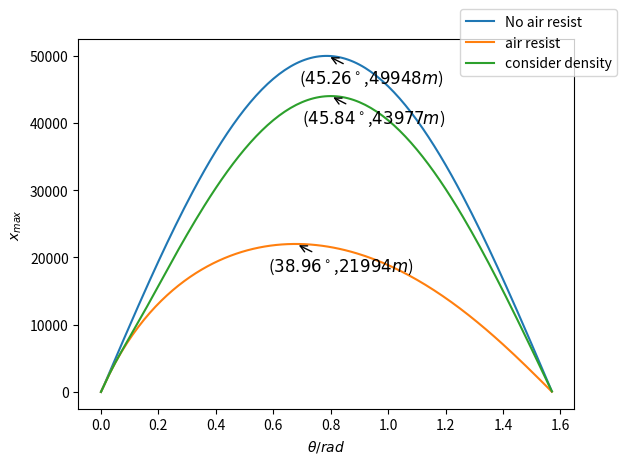

Here is the Python script that generated this plot:
# -*- coding: utf-8 -*-
"""
Created on Sun Oct 16 18:10:11 2016

@author: Administrator
"""
import numpy as np
from matplotlib import pyplot as plt
from math import cos, sin, pi
g0=9.8
R = 6.3e6

class Cannon_shell(object):
    '''This is the cannon shell without air resistance'''
    def __init__(self, v, tha, h=0):
        self.v = v
        self.tha = tha
        self.vx = self.v*cos(self.tha)
        self.vy = self.v*sin(self.tha)
        self.x = 0
        self.y = h
        self.xl = [0]
        self.yl = [h]
    
    def iterate(self, dt):
         self.vy = self.vy - g0*dt
         self.x = self.x + self.vx*dt
         self.y = self.y + self.vy*dt
        
    def calculate(self):
        while (1):
            self.iterate(0.1)
            if self.y < 0:
                r = -self.yl[-1]/self.y
                xz = (self.xl[-1] + r*self.x)/(r + 1)
                self.xl.append(xz)
                self.yl.append(0)
                break
            self.xl.append(self.x)
            self.yl.append(self.y)
        return xz
    def draw(self):
        plt.plot(self.xl, self.yl)
        
    def reset(self, v, tha, h=0):
        self.v = v
        self.tha = tha
        self.vx = self.v*cos(self.tha)
        self.vy = self.v*sin(self.tha)
        self.x = 0
        self.y = h
        self.xl = [0]
        self.yl = [h]
        

class Cannon_aire(Cannon_shell):
    ''' This is the cannon shell with air resistance and ignoring the air density'''
    def __init__(self, v, tha, b2=4e-5, h=0):
        super(Cannon_aire, self).__init__(v, tha, h)
        self.b2 = b2 # b2 = B2/m
    def iterate(self, dt):
        self.vx = self.vx - self.b2*self.v*self.vx*dt
        self.vy = self.vy - g0*dt - self.b2*self.v*self.vy*dt
        self.x = self.x + self.vx*dt
        self.y = self.y + self.vy*dt
        self.v = (self.vx**2 + self.vy**2)**0.5
        
    def reset(self, v, tha, b2=4e-5,h=0):
        super(Cannon_aire,self).reset(v, tha, h)
        self.b2 = b2
        
        
class Cannon_aire_alt(Cannon_aire):
    '''This is the cannon shell with air resistance.The air density and gravity g varies with the altitude.In fact, the change of g can be ignored...'''
    def iterate1(self, dt):
        ro = (1 - 6.5e-3*self.y/300)**2.5
        self.b2 = self.b2*ro
        self.vx = self.vx - self.b2*self.v*self.vx*dt
        self.vy = self.vy - g0*dt - self.b2*self.v*self.vy*dt
        self.x = self.x + self.vx*dt
        self.y = self.y + self.vy*dt
        self.v = (self.vx**2 + self.vy**2)**0.5
        
    def iterate2(self, dt):
        g  = g0*(R/(self.y+R))**2
        ro = (1 - 6.5e-3*self.y/300)**2.5
        self.b2 = self.b2*ro
        self.vx = self.vx - self.b2*self.v*self.vx*dt
        self.vy = self.vy - g*dt - self.b2*self.v*self.vy*dt
        self.x = self.x + self.vx*dt
        self.y = self.y + self.vy*dt
        self.v = (self.vx**2 + self.vy**2)**0.5
        
    def calculate(self, ch_g=False):
        if ch_g == False:
            iterate = self.iterate1
        else:
            iterate = self.iterate2
            
        while (1):
            iterate(0.1)
            if self.y < 0:
                r = -self.yl[-1]/self.y
                xz = (self.xl[-1] + r*self.x)/(r + 1)
                self.xl.append(xz)
                self.yl.append(0)
                break
            self.xl.append(self.x)
            self.yl.append(self.y)
        return xz
    

a = Cannon_shell(700, pi/6)
b = Cannon_aire(700, pi/6, 4e-5)
c = Cannon_aire_alt(700, pi/6, 4e-5)
d = Cannon_aire_alt(700, pi/6, 4e-5)
a.calculate()
b.calculate()
c.calculate()
d.calculate(ch_g = True)

#plt.plot(a.xl, a.yl, label = "No air resistance",lw=1.5)
#plt.plot(b.xl, b.yl, label = "With airresistance",lw=1.5)
#plt.plot(c.xl, c.yl, label = "Consider density", lw=1.5)
#plt.plot(d.xl, d.yl, label = "With g changed", lw=1.5)
#plt.legend(loc=1,bbox_to_anchor=(1.12,1)) 
#plt.xlabel("x/m")
#plt.ylabel("y/m")

cannonl = [a, b, c, d]
def compare():
    fig = plt.figure(figsize=(15,8))
    for i in range(4):
         fig.add_subplot(220+i+1)
         
    for tha in (pi/3, pi/6, pi/4, pi/5):
        thaa = tha/pi*180
        for i in range(4):
            cannonl[i].reset(700,tha)
            cannonl[i].calculate()
            fig.axes[i].plot(cannonl[i].xl, cannonl[i].yl,label="$%d^\circ$" %thaa)
            fig.axes[i].set_ylim(0, 20000)
            fig.axes[i].set_xlim(0, 50000)
            fig.axes[i].set_xlabel('x/km')
            fig.axes[i].set_ylabel('y/km')
    fig.axes[0].set_title("Without air resistance")    
    fig.axes[1].set_title("With air resistance ignore density") 
    fig.axes[2].set_title("Consider density")
    fig.axes[3].set_title("Consider change of g")
    for ax in fig.axes:
        ax.legend()
    fig.tight_layout()
    

def c_single(m):
    xll = []
    thal = np.arange(0, pi/2, 0.01)
    for tha in thal:
        m.reset(700, tha)
        xl = m.calculate()
        xll.append(xl)
    return (thal, xll)
fig, ax = plt.subplots()    

for ca in cannonl[:3]:
    z = c_single(ca)
    xmax = max(z[1])
    thax = dict(zip(z[1],z[0]))[xmax]
    ax.plot(z[0], z[1])
    ax.set_xlabel(r"$\theta/rad$")
    ax.set_ylabel("$x_{max}$")
    th = thax/pi*180
    ax.annotate("($%.2f^\circ$,$%dm$)" %(th,xmax), xy=(thax, xmax),xycoords='data', xytext=(thax-0.1,xmax-4000),textcoords='data',size=12, arrowprops=dict(arrowstyle="->"))

l1,l2,l3 = ax.lines
plt.legend((l1,l2,l3), ("No air resist", "air resist","consider density"), loc=1, bbox_to_anchor=(1.1,1.1))



fig.canvas.draw()
fig.show()
#compare()



